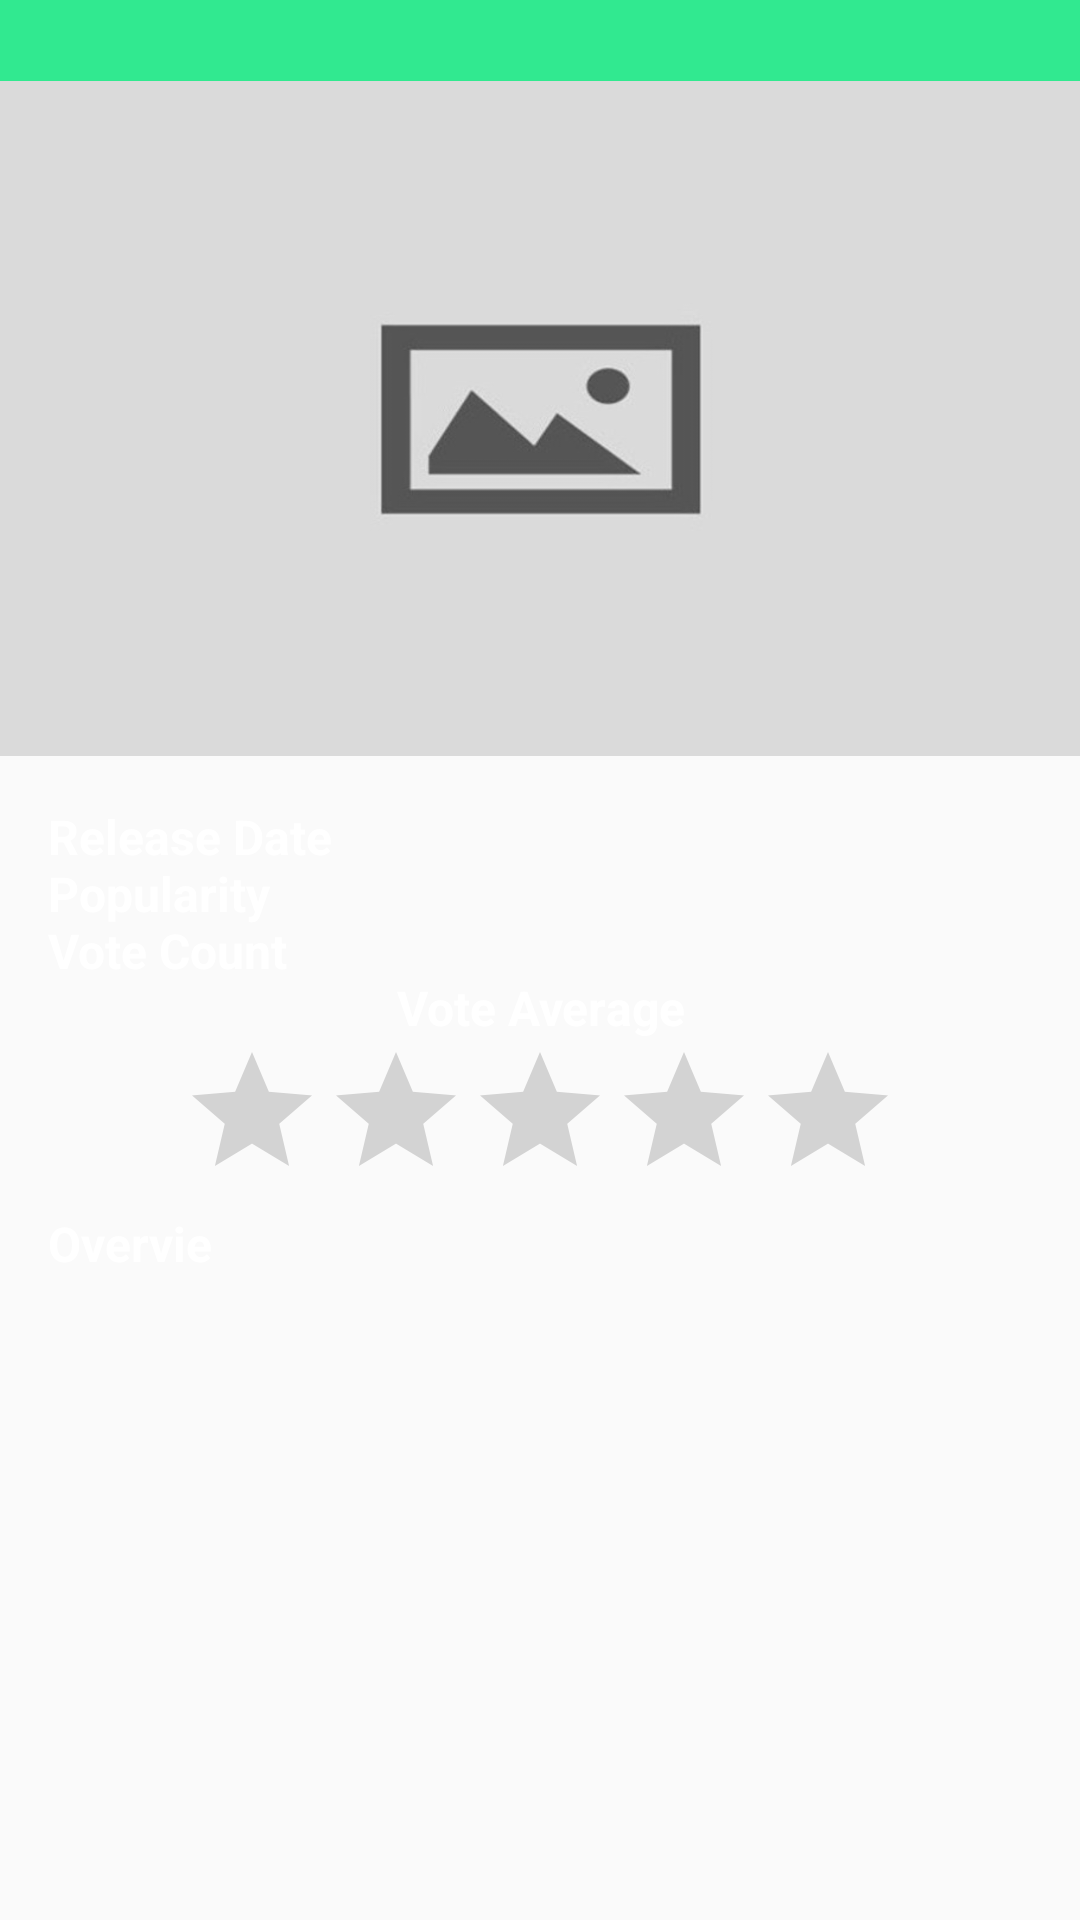

This screen was rendered from an Android layout file. Write that file and the resources it references.
<!-- AndroidManifest.xml: application theme AppTheme -->
<!-- res/layout/dialog_details.xml -->
<?xml version="1.0" encoding="utf-8"?>
<RelativeLayout xmlns:android="http://schemas.android.com/apk/res/android"
    android:layout_width="match_parent"
    android:layout_height="match_parent">

    <TextView
        android:id="@+id/title"
        android:layout_width="match_parent"
        android:layout_height="wrap_content"

        android:textAlignment="center"
        android:textStyle="bold"
        android:background="@color/colorAccent"
        android:alpha="0.8"
        android:textColor="@android:color/black"
        android:textSize="@dimen/font_size_title"

        />
    <ImageView
        android:id="@+id/backdrop_path"
        android:layout_below="@+id/title"
        android:layout_width="match_parent"
        android:layout_height="wrap_content"
        android:src="@mipmap/imagedefault"
        android:scaleType="fitXY" />


    <ScrollView
        android:layout_below="@+id/backdrop_path"
        android:layout_width="match_parent"
        android:layout_height="wrap_content">

        <RelativeLayout
            android:id="@+id/detailsMovie"
            android:layout_centerHorizontal="true"
            android:layout_width="wrap_content"
            android:layout_height="wrap_content"
            android:layout_margin="@dimen/activity_horizontal_margin">

            <TextView
                android:id="@+id/lbl_release_date"
                android:layout_width="wrap_content"
                android:layout_height="wrap_content"
                android:text="@string/lbl_release_date"
                android:textSize="@dimen/font_size_subtitle"
                android:textStyle="bold"
                android:textColor="@color/colorWhite"
                android:layout_marginRight="@dimen/activity_horizontal_margin"
                />

            <TextView
                android:id="@+id/txt_release_date"
                android:layout_width="match_parent"
                android:layout_height="wrap_content"
                android:textColor="@color/colorWhite"
                android:layout_toRightOf="@+id/lbl_release_date" />

            <TextView
                android:id="@+id/lbl_popularity"
                android:layout_width="match_parent"
                android:layout_height="wrap_content"
                android:layout_below="@+id/txt_release_date"
                android:text="@string/lbl_popularity"
                android:textColor="@color/colorWhite"
                android:layout_alignStart="@+id/lbl_release_date"
                android:layout_alignEnd="@+id/lbl_release_date"
                android:textSize="@dimen/font_size_subtitle"
                android:textStyle="bold" />

            <TextView
                android:id="@+id/txt_popularity"
                android:layout_width="match_parent"
                android:layout_height="wrap_content"
                android:textColor="@color/colorWhite"
                android:layout_below="@+id/txt_release_date"
                android:layout_toRightOf="@+id/lbl_release_date" />


            <TextView
                android:id="@+id/lbl_vote_count"
                android:layout_width="match_parent"
                android:layout_height="wrap_content"
                android:text="@string/lbl_vote_count"

                android:textColor="@color/colorWhite"
                android:layout_below="@+id/txt_popularity"
                android:layout_alignStart="@+id/lbl_release_date"
                android:layout_alignEnd="@+id/lbl_release_date"
                android:textSize="@dimen/font_size_subtitle"
                android:textStyle="bold" />

            <TextView
                android:id="@+id/txt_vote_count"
                android:layout_width="match_parent"
                android:layout_height="wrap_content"
                android:textColor="@color/colorWhite"
                android:layout_below="@+id/txt_popularity"
                android:layout_toRightOf="@+id/lbl_release_date"
                />


            <TextView
                android:id="@+id/lbl_vote_average"
                android:layout_width="match_parent"
                android:layout_height="wrap_content"
                android:text="@string/lbl_vote_average"
                android:textColor="@color/colorWhite"
                android:textAlignment="center"
                android:layout_below="@+id/txt_vote_count"
                android:textSize="@dimen/font_size_subtitle"
                android:textStyle="bold" />

            <RatingBar
                android:id="@+id/bar_vote_average"
                android:layout_below="@+id/lbl_vote_average"
                android:layout_width="wrap_content"
                android:layout_height="wrap_content"
                android:layout_gravity="center_horizontal"
                android:numStars="5"
                android:isIndicator="true"
                android:layout_centerHorizontal="true" />


            <TextView
                android:enabled="false"
                android:id="@+id/lbl_overview"
                android:layout_width="match_parent"
                android:layout_height="wrap_content"
                android:text="@string/lbl_overvie"
                android:textColor="@color/colorWhite"
                android:layout_below="@+id/bar_vote_average"
                android:layout_alignStart="@+id/lbl_release_date"
                android:layout_alignEnd="@+id/lbl_release_date"
                android:textSize="@dimen/font_size_subtitle"
                android:textStyle="bold" />

            <TextView
                android:id="@+id/txt_overview"
                android:layout_width="match_parent"
                android:layout_height="wrap_content"
                android:layout_below="@+id/lbl_overview"
                android:textColor="@color/colorWhite"
                />


        </RelativeLayout>
    </ScrollView>


</RelativeLayout>
<!-- resources referenced by this layout -->
<resources>
  <color name="colorAccent">#00E676</color>
  <color name="colorWhite">#FFFF</color>
  <dimen name="activity_horizontal_margin">16dp</dimen>
  <dimen name="font_size_subtitle">16sp</dimen>
  <dimen name="font_size_title">20sp</dimen>
  <!-- mipmap imagedefault: jpg bitmap (mipmap-xxxhdpi, 17121 bytes) -->
  <string name="lbl_overvie">Overvie</string>
  <string name="lbl_popularity">Popularity</string>
  <string name="lbl_release_date">Release Date</string>
  <string name="lbl_vote_average">Vote Average</string>
  <string name="lbl_vote_count">Vote Count</string>
  <style name="AppTheme" parent="Theme.AppCompat.Light.DarkActionBar">
          
          <item name="colorPrimary">@color/colorPrimary</item>
          <item name="colorPrimaryDark">@color/colorPrimaryDark</item>
          <item name="colorAccent">@color/colorAccent</item>
      </style>
  <color name="colorPrimary">#d21834</color>
  <color name="colorPrimaryDark">#B71C1C</color>
</resources>
